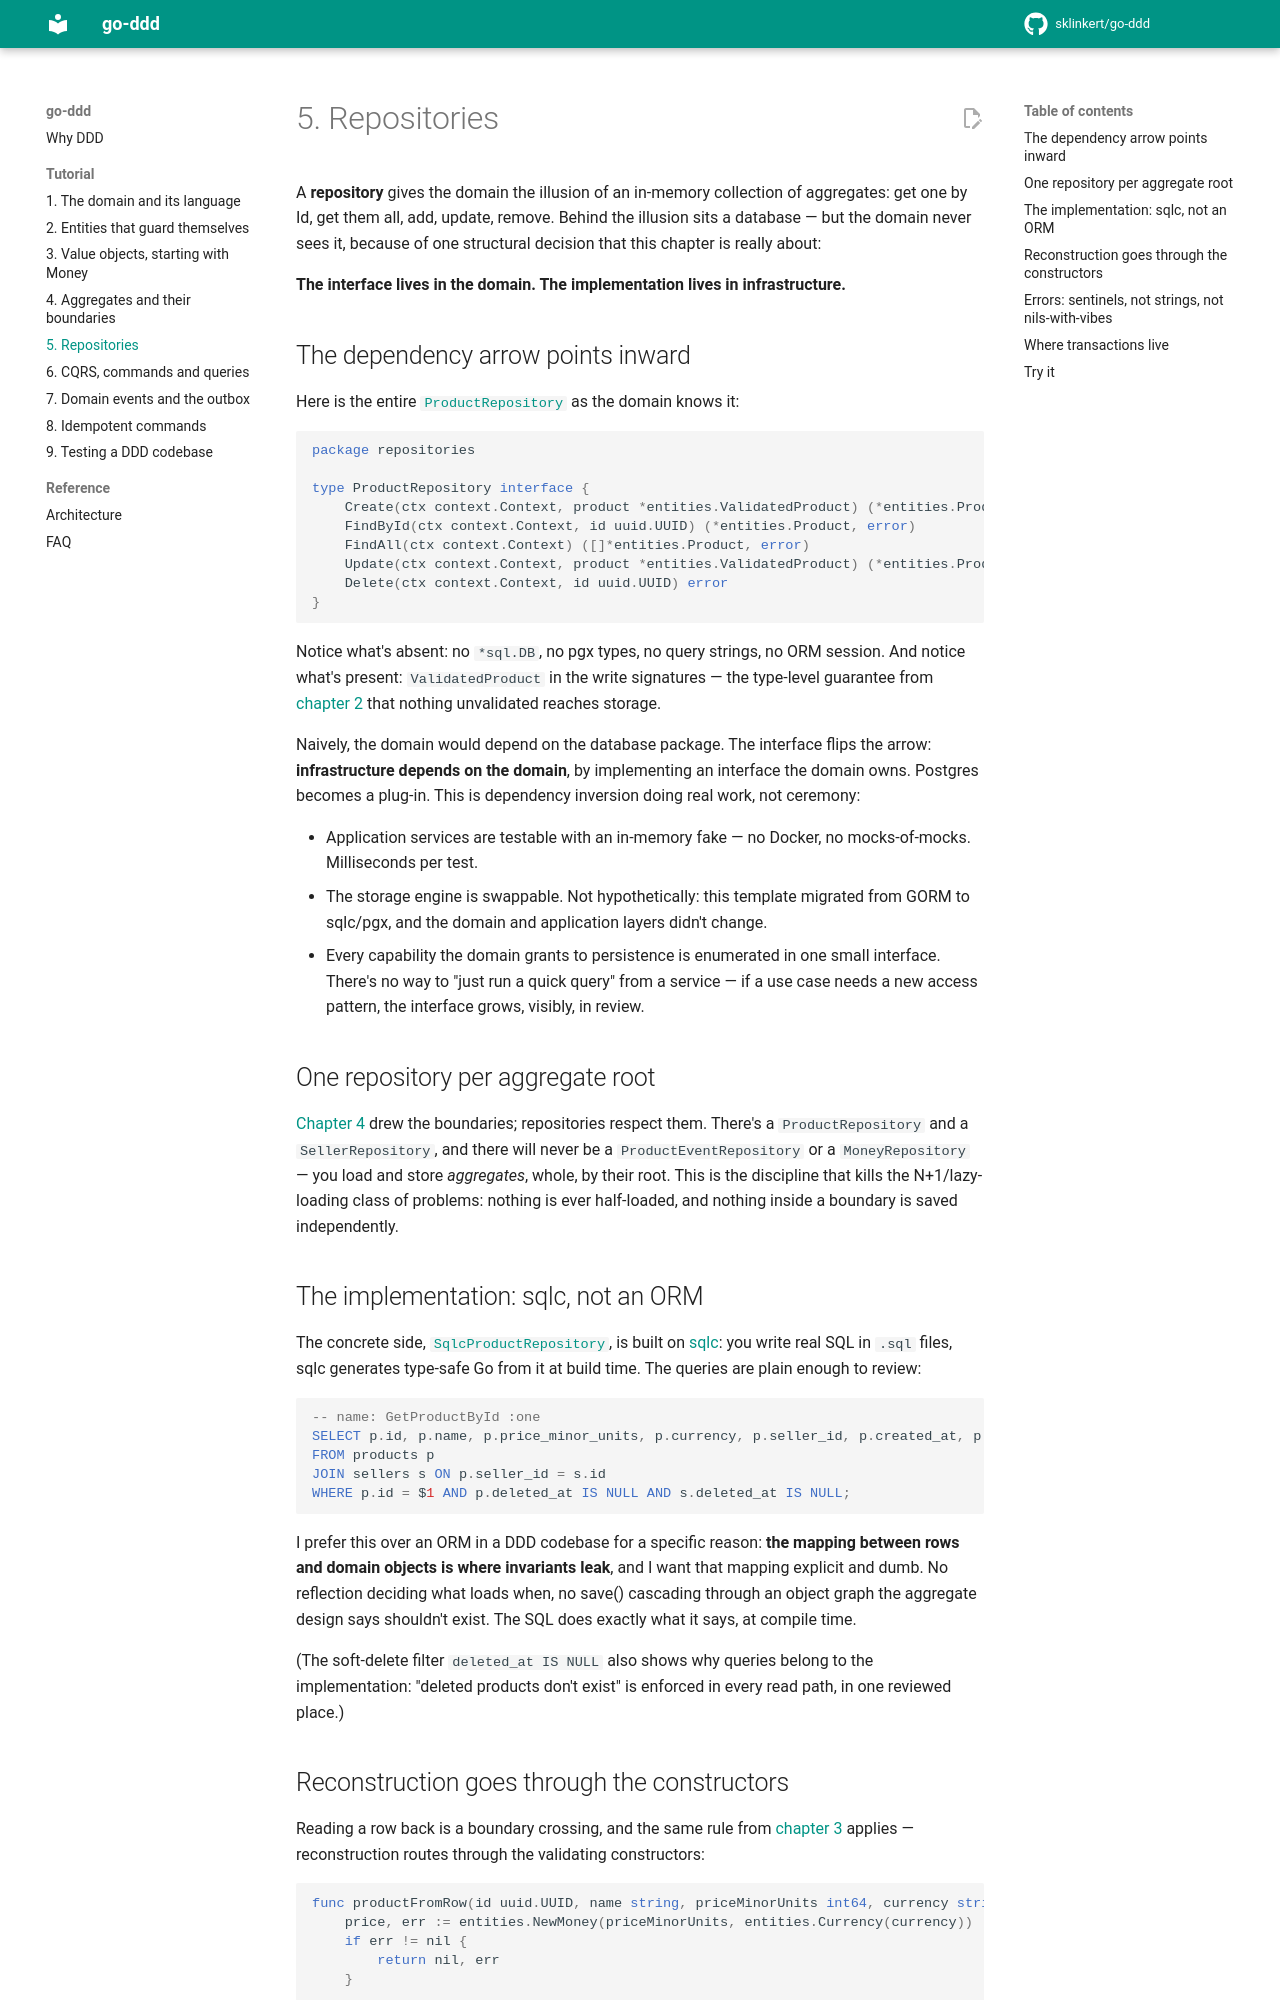

repository: saeid-saednazari/template-ddd · page: tutorial/05-repositories/index.html · generator: mkdocs

# 5. Repositories

A **repository** gives the domain the illusion of an in-memory collection of aggregates: get one by Id, get them all, add, update, remove. Behind the illusion sits a database — but the domain never sees it, because of one structural decision that this chapter is really about:

**The interface lives in the domain. The implementation lives in infrastructure.**

## The dependency arrow points inward

Here is the entire [`ProductRepository`](https://github.com/sklinkert/go-ddd/blob/main/internal/domain/repositories/product_repository.go) as the domain knows it:

```go
package repositories

type ProductRepository interface {
    Create(ctx context.Context, product *entities.ValidatedProduct) (*entities.Product, error)
    FindById(ctx context.Context, id uuid.UUID) (*entities.Product, error)
    FindAll(ctx context.Context) ([]*entities.Product, error)
    Update(ctx context.Context, product *entities.ValidatedProduct) (*entities.Product, error)
    Delete(ctx context.Context, id uuid.UUID) error
}
```

Notice what's absent: no `*sql.DB`, no pgx types, no query strings, no ORM session. And notice what's present: `ValidatedProduct` in the write signatures — the type-level guarantee from [chapter 2](02-entities.md) that nothing unvalidated reaches storage.

Naively, the domain would depend on the database package. The interface flips the arrow: **infrastructure depends on the domain**, by implementing an interface the domain owns. Postgres becomes a plug-in. This is dependency inversion doing real work, not ceremony:

- Application services are testable with an in-memory fake — no Docker, no mocks-of-mocks. Milliseconds per test.
- The storage engine is swappable. Not hypothetically: this template migrated from GORM to sqlc/pgx, and the domain and application layers didn't change.
- Every capability the domain grants to persistence is enumerated in one small interface. There's no way to "just run a quick query" from a service — if a use case needs a new access pattern, the interface grows, visibly, in review.

## One repository per aggregate root

[Chapter 4](04-aggregates.md) drew the boundaries; repositories respect them. There's a `ProductRepository` and a `SellerRepository`, and there will never be a `ProductEventRepository` or a `MoneyRepository` — you load and store *aggregates*, whole, by their root. This is the discipline that kills the N+1/lazy-loading class of problems: nothing is ever half-loaded, and nothing inside a boundary is saved independently.

## The implementation: sqlc, not an ORM

The concrete side, [`SqlcProductRepository`](https://github.com/sklinkert/go-ddd/blob/main/internal/infrastructure/db/postgres/sqlc_product_repository.go), is built on [sqlc](https://sqlc.dev): you write real SQL in `.sql` files, sqlc generates type-safe Go from it at build time. The queries are plain enough to review:

```sql
-- name: GetProductById :one
SELECT p.id, p.name, p.price_minor_units, p.currency, p.seller_id, p.created_at, p.updated_at
FROM products p
JOIN sellers s ON p.seller_id = s.id
WHERE p.id = $1 AND p.deleted_at IS NULL AND s.deleted_at IS NULL;
```

I prefer this over an ORM in a DDD codebase for a specific reason: **the mapping between rows and domain objects is where invariants leak**, and I want that mapping explicit and dumb. No reflection deciding what loads when, no save() cascading through an object graph the aggregate design says shouldn't exist. The SQL does exactly what it says, at compile time.

(The soft-delete filter `deleted_at IS NULL` also shows why queries belong to the implementation: "deleted products don't exist" is enforced in every read path, in one reviewed place.)
